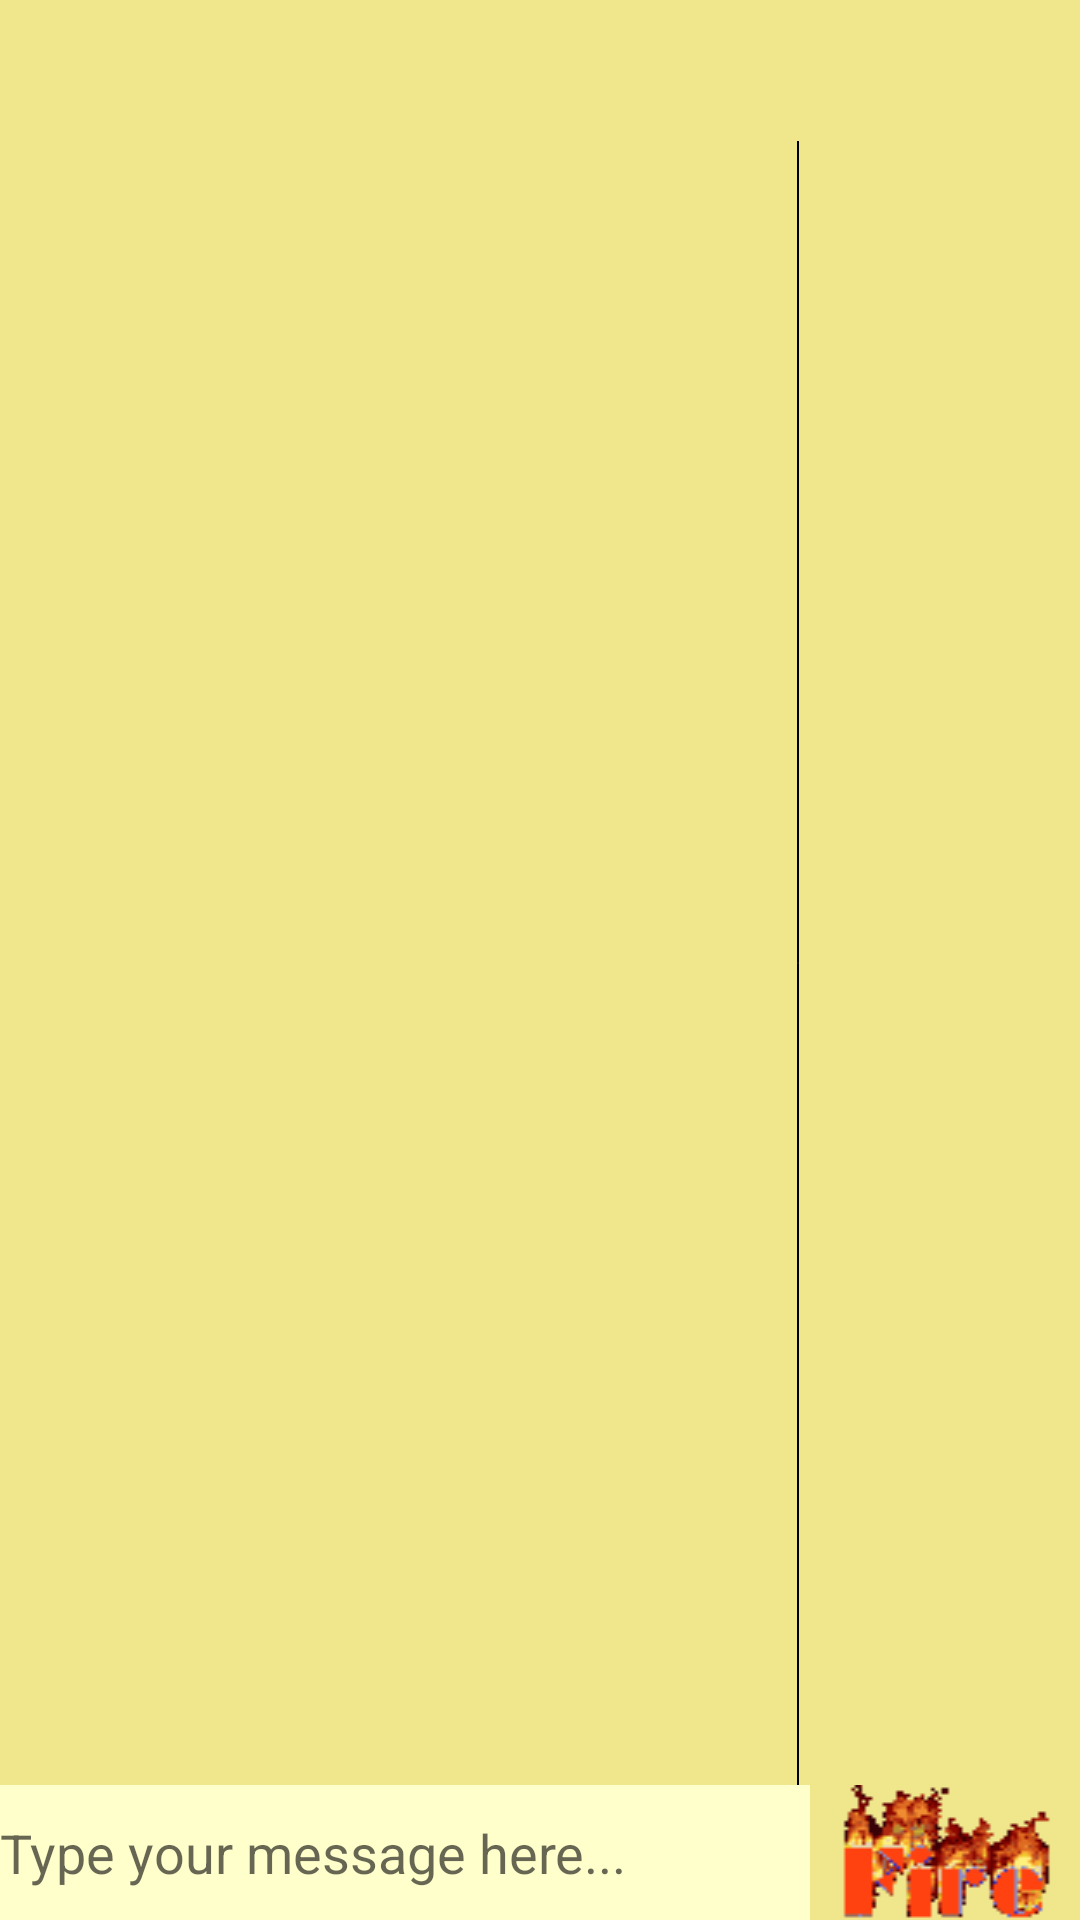

Layout XML and referenced resources for this Android screen:
<!-- AndroidManifest.xml: application theme Theme.AppCompat.Light.NoActionBar -->
<!-- res/layout/fragment_chat.xml -->
<RelativeLayout
        xmlns:android="http://schemas.android.com/apk/res/android"
        xmlns:tools="http://schemas.android.com/tools"
        tools:context="com.gal.firechat.MainActivity"
        android:layout_width="match_parent"
        android:background="@color/regular_item"
        android:layout_height="match_parent">


    <LinearLayout
            android:layout_width="match_parent"
            android:layout_height="wrap_content"
            android:id="@+id/bottom_layout"
            android:orientation="horizontal"
            android:layout_alignParentBottom="true">

            <EditText
                android:id="@+id/input"
                android:background="#FFFFCC"
                android:textColor="#000"
                android:imeOptions="actionSend"
                android:layout_width="0dp"
                android:layout_weight="3"
                android:layout_height="match_parent"
                android:hint="@string/type_your_message_here" />


            <ImageView
                android:id="@+id/send"
                android:layout_width="0dp"
                android:layout_weight="1"
                android:layout_height="wrap_content"
                android:background="@drawable/animation"
                android:text="@string/send"
                android:contentDescription="@string/send" />
        </LinearLayout>


        <TextView
            android:layout_width="match_parent"
            android:layout_height="wrap_content"
            android:id="@+id/talking_to"
            android:textColor="@color/colorPrimaryDark"
            android:textSize="20sp"
            android:layout_alignParentTop="true"
            android:paddingBottom="10dp"
            android:paddingTop="10dp"
            android:gravity="center" />


        <LinearLayout
            android:layout_width="match_parent"
            android:layout_height="wrap_content"
            android:orientation="horizontal"
            android:id="@+id/upper_layout"
            android:layout_above="@id/bottom_layout"
            android:layout_below="@id/talking_to">

            <ListView
                android:id="@+id/messagesList"
                android:layout_width="0dp"
                android:transcriptMode="alwaysScroll"
                android:layout_height="match_parent"
                android:layout_weight="3">
            </ListView>

            <ImageView
                android:contentDescription="@string/divider"
                android:src="@android:drawable/divider_horizontal_dim_dark"
                android:layout_width="wrap_content"
                android:layout_height="match_parent"
                android:layout_marginRight="5dp"
                android:layout_marginEnd="5dp"
                android:background="@color/black"/>

            <ListView
                android:id="@+id/userList"
                android:layout_width="0dp"
                android:layout_height="match_parent"
                android:layout_weight="1">
            </ListView>
        </LinearLayout>
    </RelativeLayout>
<!-- resources referenced by this layout -->
<resources>
  <color name="black">#000000</color>
  <color name="colorPrimaryDark">#303F9F</color>
  <color name="regular_item">#F0E68C</color>
  <!-- drawable animation (drawable) -->
  <?xml version="1.0" encoding="utf-8"?>
  <animation-list xmlns:android="http://schemas.android.com/apk/res/android"
      android:oneshot="false">
      <item android:drawable="@drawable/frame_0" android:duration="120" />
      <item android:drawable="@drawable/frame_1" android:duration="120" />
      <item android:drawable="@drawable/frame_2" android:duration="120" />
      <item android:drawable="@drawable/frame_3" android:duration="120" />
      <item android:drawable="@drawable/frame_4" android:duration="120" />
  </animation-list>
  <string name="divider" translatable="false">divider</string>
  <string name="send" translatable="false">Send</string>
  <string name="type_your_message_here">Type your message here...</string>
  <!-- drawable frame_0: png bitmap (drawable, 1289 bytes) -->
  <!-- drawable frame_1: png bitmap (drawable, 1287 bytes) -->
  <!-- drawable frame_2: png bitmap (drawable, 1238 bytes) -->
  <!-- drawable frame_3: png bitmap (drawable, 1243 bytes) -->
  <!-- drawable frame_4: png bitmap (drawable, 1211 bytes) -->
</resources>
